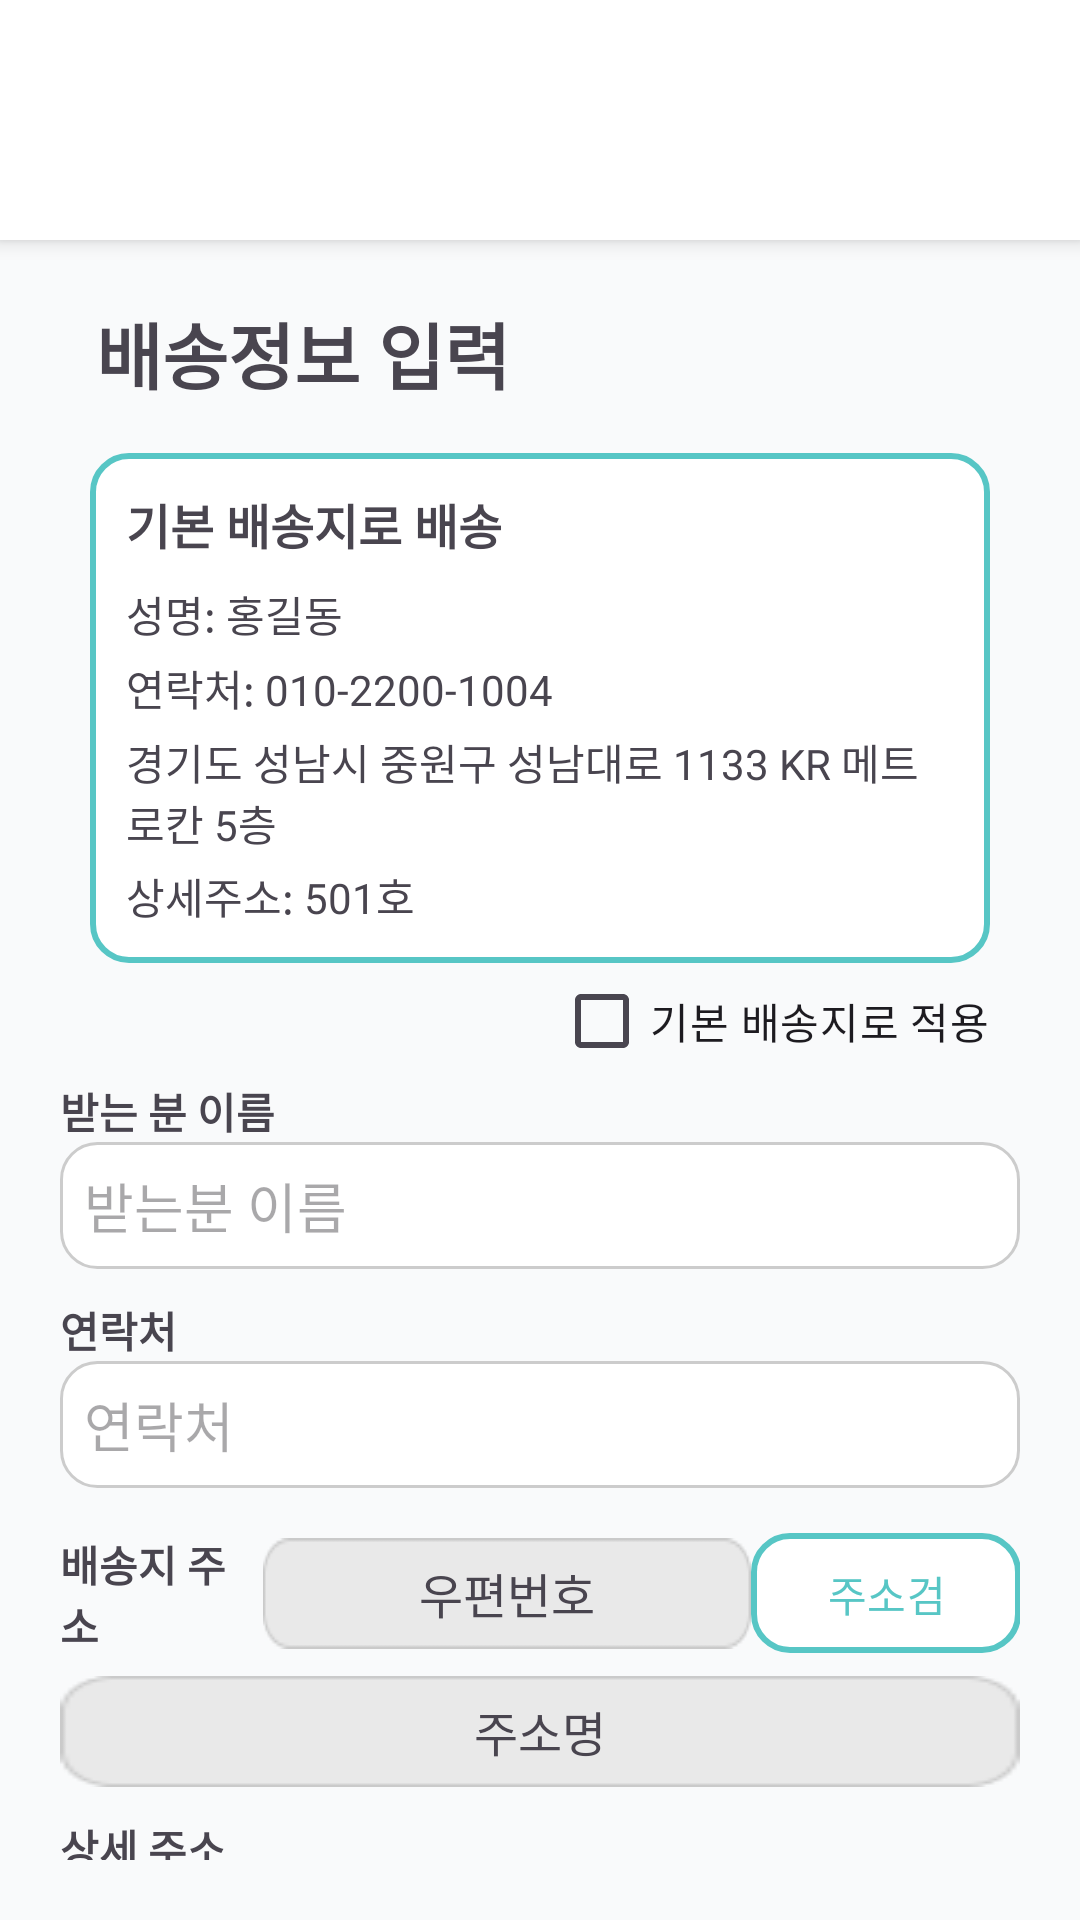

Here is an Android app screen rendered from its layout file. Give the layout XML and the strings, colors and styles it references.
<!-- AndroidManifest.xml: application theme Theme.Silmedy -->
<!-- res/layout/activity_delivery_input.xml -->
<?xml version="1.0" encoding="utf-8"?>
<androidx.constraintlayout.widget.ConstraintLayout xmlns:android="http://schemas.android.com/apk/res/android"
    xmlns:app="http://schemas.android.com/apk/res-auto"
    xmlns:tools="http://schemas.android.com/tools"
    android:id="@+id/main"
    android:layout_width="match_parent"
    android:layout_height="match_parent"
    android:background="#F9FAFB"
    tools:context=".ui.prescription.DeliveryInputActivity">

    <LinearLayout
        android:layout_width="match_parent"
        android:layout_height="match_parent"
        android:orientation="vertical"
        app:layout_constraintEnd_toEndOf="parent"
        app:layout_constraintStart_toStartOf="parent"
        app:layout_constraintTop_toTopOf="parent">

        
        <LinearLayout
            android:id="@+id/topBar"
            android:layout_width="match_parent"
            android:layout_height="80dp"
            android:background="#FFFFFF"
            android:elevation="4dp"
            android:orientation="horizontal"
            android:padding="16dp">

            <ImageView
                android:id="@+id/btnBack"
                android:layout_width="20dp"
                android:layout_height="20dp"
                android:layout_gravity="center|start"
                android:layout_marginStart="16dp"
                android:layout_marginTop="10dp"
                android:contentDescription="@string/btn_back"
                android:src="@drawable/ic_arrow_back" />
        </LinearLayout>


        
        <LinearLayout
            android:layout_width="match_parent"
            android:layout_height="match_parent"
            android:layout_margin="20dp"
            android:orientation="vertical">

            <TextView
                android:id="@+id/textView15"
                android:layout_width="wrap_content"
                android:layout_height="wrap_content"
                android:layout_marginLeft="12dp"
                android:text="배송정보 입력"
                android:textSize="24sp"
                android:textStyle="bold" />

            <LinearLayout
                android:id="@+id/layout_default_address"
                android:layout_width="match_parent"
                android:layout_height="wrap_content"
                android:layout_marginLeft="10dp"
                android:layout_marginTop="16dp"
                android:layout_marginRight="10dp"
                android:background="@drawable/selected_card_border"
                android:orientation="vertical"
                android:padding="12dp">

                <TextView
                    android:id="@+id/tv_default_address_title"
                    android:layout_width="wrap_content"
                    android:layout_height="wrap_content"
                    android:text="기본 배송지로 배송"
                    android:textSize="16sp"
                    android:textStyle="bold" />

                <TextView
                    android:id="@+id/txtName"
                    android:layout_width="wrap_content"
                    android:layout_height="wrap_content"
                    android:layout_marginTop="8dp"
                    android:text="성명: 홍길동" />

                <TextView
                    android:id="@+id/txtContact"
                    android:layout_width="wrap_content"
                    android:layout_height="wrap_content"
                    android:layout_marginTop="4dp"
                    android:text="연락처: 010-2200-1004" />

                <TextView
                    android:id="@+id/txtAddress"
                    android:layout_width="wrap_content"
                    android:layout_height="wrap_content"
                    android:layout_marginTop="4dp"
                    android:text="경기도 성남시 중원구 성남대로 1133 KR 메트로칸 5층" />

                <TextView
                    android:id="@+id/txtDetailAddress"
                    android:layout_width="wrap_content"
                    android:layout_height="wrap_content"
                    android:layout_marginTop="4dp"
                    android:text="상세주소: 501호" />

                
            </LinearLayout>

            <CheckBox
                android:id="@+id/checkboxDefault"
                android:layout_width="wrap_content"
                android:layout_height="39dp"
                android:layout_gravity="right"
                android:layout_marginRight="10dp"
                android:buttonTint="@color/main_color"
                android:text="기본 배송지로 적용" />

            <TextView
                android:id="@+id/textView23"
                android:layout_width="wrap_content"
                android:layout_height="wrap_content"
                android:text="받는 분 이름"
                android:textStyle="bold" />

            <EditText
                android:id="@+id/editName"
                android:layout_width="match_parent"
                android:layout_height="wrap_content"
                android:background="@drawable/selected_card_background"
                android:contentDescription="@string/hint_name"
                android:hint="받는분 이름" />

            <Space
                android:layout_width="match_parent"
                android:layout_height="10dp" />

            <TextView
                android:id="@+id/textView24"
                android:layout_width="match_parent"
                android:layout_height="wrap_content"
                android:text="연락처"
                android:textStyle="bold" />

            <EditText
                android:id="@+id/editContact"
                android:layout_width="match_parent"
                android:layout_height="wrap_content"
                android:background="@drawable/selected_card_background"
                android:contentDescription="@string/hint_phone"
                android:ems="10"
                android:hint="연락처"
                android:inputType="text" />

            <Space
                android:layout_width="match_parent"
                android:layout_height="15dp" />

            <LinearLayout
                android:layout_width="wrap_content"
                android:layout_height="wrap_content"
                android:orientation="horizontal">

                <TextView
                    android:id="@+id/textView25"
                    android:layout_width="wrap_content"
                    android:layout_height="wrap_content"
                    android:layout_gravity="center"
                    android:layout_weight="1"

                    android:text="배송지 주소"
                    android:textStyle="bold" />

                <Space
                    android:layout_width="20dp"
                    android:layout_height="match_parent"
                    android:layout_weight="1" />

                <TextView
                    android:id="@+id/txtPostalCode"
                    android:layout_width="173dp"
                    android:layout_height="wrap_content"
                    android:layout_gravity="center"
                    android:layout_weight="1"
                    android:background="@drawable/gray_box"
                    android:fontFamily="sans-serif"
                    android:gravity="center"
                    android:text="우편번호"
                    android:textAlignment="center"
                    android:textSize="16sp"
                    android:typeface="normal" />

                <Space
                    android:layout_width="10dp"
                    android:layout_height="10dp"
                    android:layout_weight="1" />

                <com.google.android.material.button.MaterialButton
                    android:id="@+id/btnZipSearch"
                    android:layout_width="wrap_content"
                    android:layout_height="40dp"
                    android:layout_weight="1"
                    android:background="@drawable/selected_card_border"
                    android:text="주소검색"
                    android:textColor="@color/main_color"
                    app:backgroundTint="@null" />
            </LinearLayout>

            <TextView
                android:id="@+id/txtShowAddress"
                android:layout_width="match_parent"
                android:layout_height="wrap_content"
                android:layout_marginTop="7dp"
                android:background="@drawable/gray_box"
                android:gravity="center"
                android:text="주소명"
                android:textAlignment="center"
                android:textSize="16sp" />

            <Space
                android:layout_width="match_parent"
                android:layout_height="10dp" />

            <TextView
                android:id="@+id/textView26"
                android:layout_width="match_parent"
                android:layout_height="wrap_content"
                android:text="상세 주소"
                android:textStyle="bold" />

            <EditText
                android:id="@+id/editDetailAddress"
                android:layout_width="match_parent"
                android:layout_height="wrap_content"
                android:background="@drawable/selected_card_background"
                android:contentDescription="@string/hint_address_detail"
                android:ems="10"
                android:inputType="text" />

            <Space
                android:layout_width="match_parent"
                android:layout_height="10dp" />

            <TextView
                android:id="@+id/textView27"
                android:layout_width="match_parent"
                android:layout_height="wrap_content"
                android:text="배송 요청 사항"
                android:textStyle="bold" />

            <EditText
                android:id="@+id/editRequest"
                android:layout_width="match_parent"
                android:layout_height="wrap_content"
                android:background="@drawable/selected_card_background"
                android:ems="10"
                android:inputType="text" />

            <Space
                android:layout_width="match_parent"
                android:layout_height="20dp" />

            <Button
                android:id="@+id/btnSubmit"
                android:layout_width="match_parent"
                android:layout_height="wrap_content"
                android:layout_margin="10dp"
                android:backgroundTint="@color/main_color"
                android:text="배송 신청"
                android:textColor="#FFFFFF" />
        </LinearLayout>

        

        

    </LinearLayout>

</androidx.constraintlayout.widget.ConstraintLayout>
<!-- resources referenced by this layout -->
<resources>
  <color name="main_color">#57C6C5</color>
  <!-- drawable gray_box: png bitmap (drawable, 764 bytes) -->
  <!-- drawable selected_card_background (drawable) -->
  <?xml version="1.0" encoding="utf-8"?>
  <selector xmlns:android="http://schemas.android.com/apk/res/android">
      <item android:state_selected="true">
          <shape android:shape="rectangle">
              <solid android:color="@color/deep_purple" />
              <corners android:radius="12dp" />
              <stroke android:width="2dp" android:color="@color/light_purple" />
              <padding android:left="8dp" android:top="8dp" android:right="8dp" android:bottom="8dp" />
          </shape>
      </item>
      <item>
          <shape android:shape="rectangle">
              <solid android:color="@color/white" />
              <corners android:radius="12dp" />
              <stroke android:width="1dp" android:color="@color/default_button_border" />
          </shape>
      </item>
  </selector>
  <!-- drawable selected_card_border (drawable) -->
  <?xml version="1.0" encoding="utf-8"?>
  <shape xmlns:android="http://schemas.android.com/apk/res/android"
      android:shape="rectangle">
      <solid android:color="@android:color/white" />
      <stroke
          android:width="2dp"
          android:color="@color/main_color" />
      <corners android:radius="12dp" />
      <padding
          android:left="8dp"
          android:top="8dp"
          android:right="8dp"
          android:bottom="8dp" />
  </shape>
  <string name="btn_back">뒤로가기</string>
  <string name="hint_address_detail">상세주소를 입력해주세요.</string>
  <string name="hint_name">이름을 입력해주세요.</string>
  <string name="hint_phone">숫자만 입력해주세요.</string>
  <style name="Theme.Silmedy" parent="Base.Theme.Silmedy" />
  <color name="deep_purple">#673AB7</color>
  <color name="light_purple">#D1C4E9</color>
  <color name="white">#FFFFFFFF</color>
  <color name="default_button_border">#CCCCCC</color>
  <style name="Base.Theme.Silmedy" parent="Theme.Material3.DayNight.NoActionBar">
          
          
          
          <item name="android:statusBarColor">@android:color/white</item>
          
          <item name="android:windowLightStatusBar">true</item>
      </style>
</resources>
